5-way image classification set "Clauliflower-Disease-Classification" from GitHub (sourov526/Clauliflower-Disease-Classification); label vocabulary: cauliflower healthy, cauliflower healthy leaf, cauliflower leaf black rot, cauliflower leaf red spot, cauliflower spot rot.

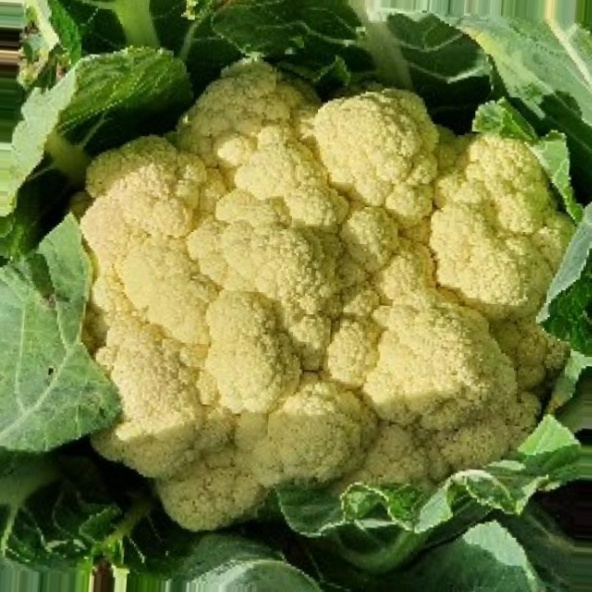
Label: cauliflower healthy

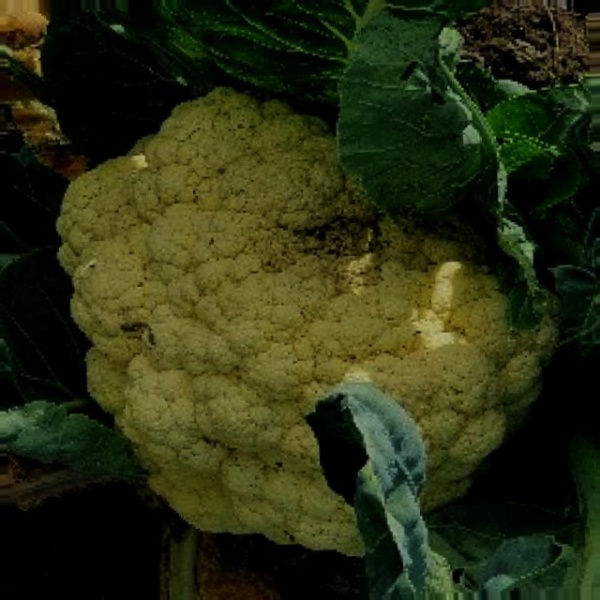
Label: cauliflower spot rot

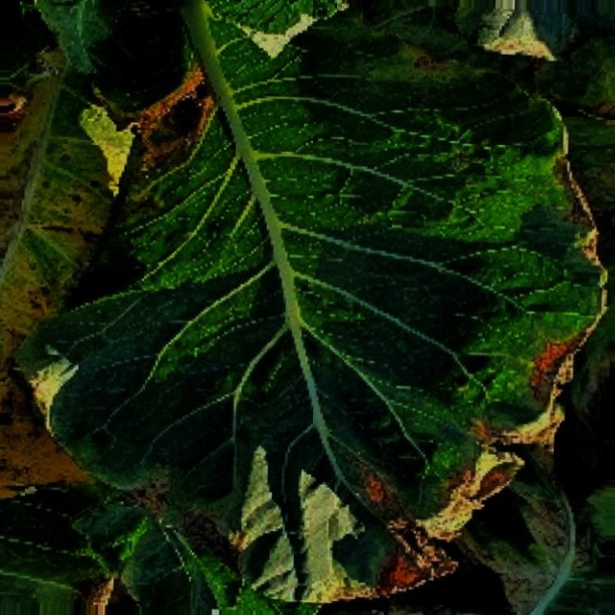
Label: cauliflower leaf black rot

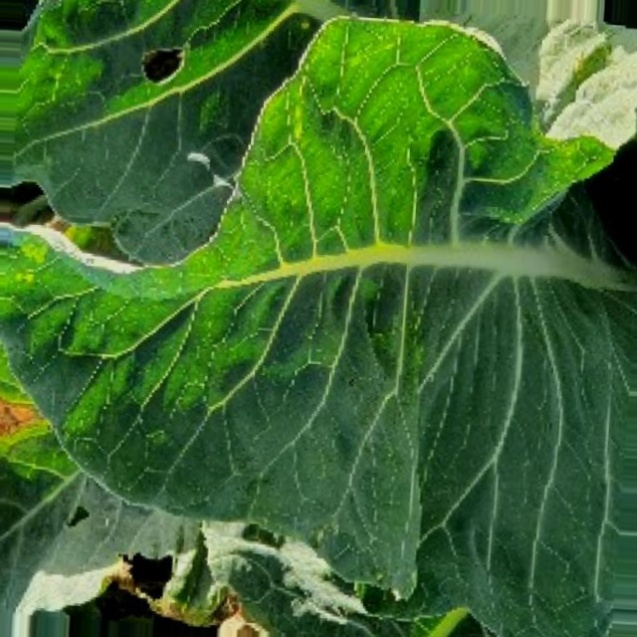
Label: cauliflower healthy leaf

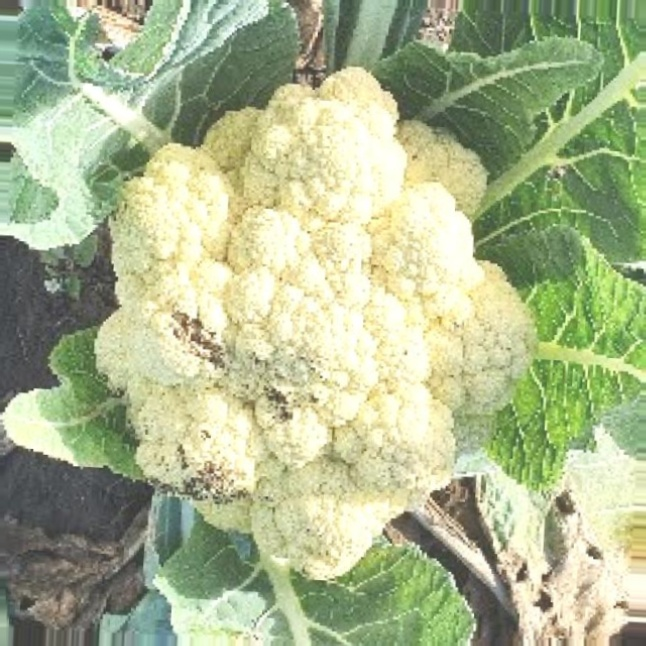
Label: cauliflower spot rot

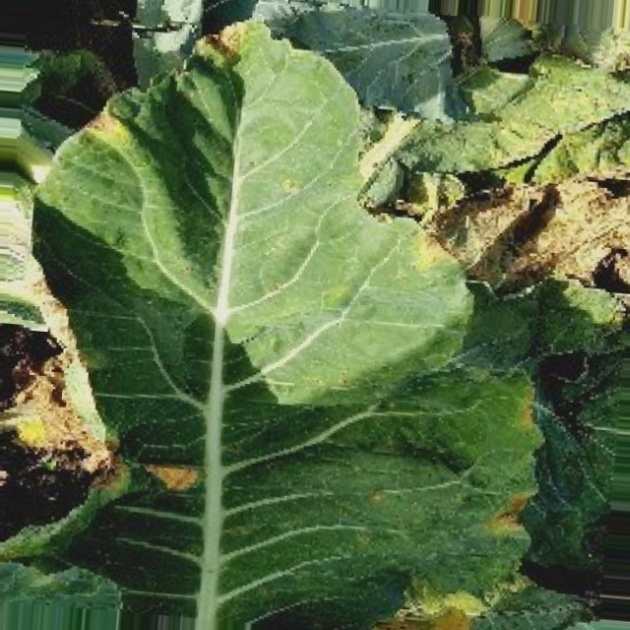
Label: cauliflower leaf red spot
